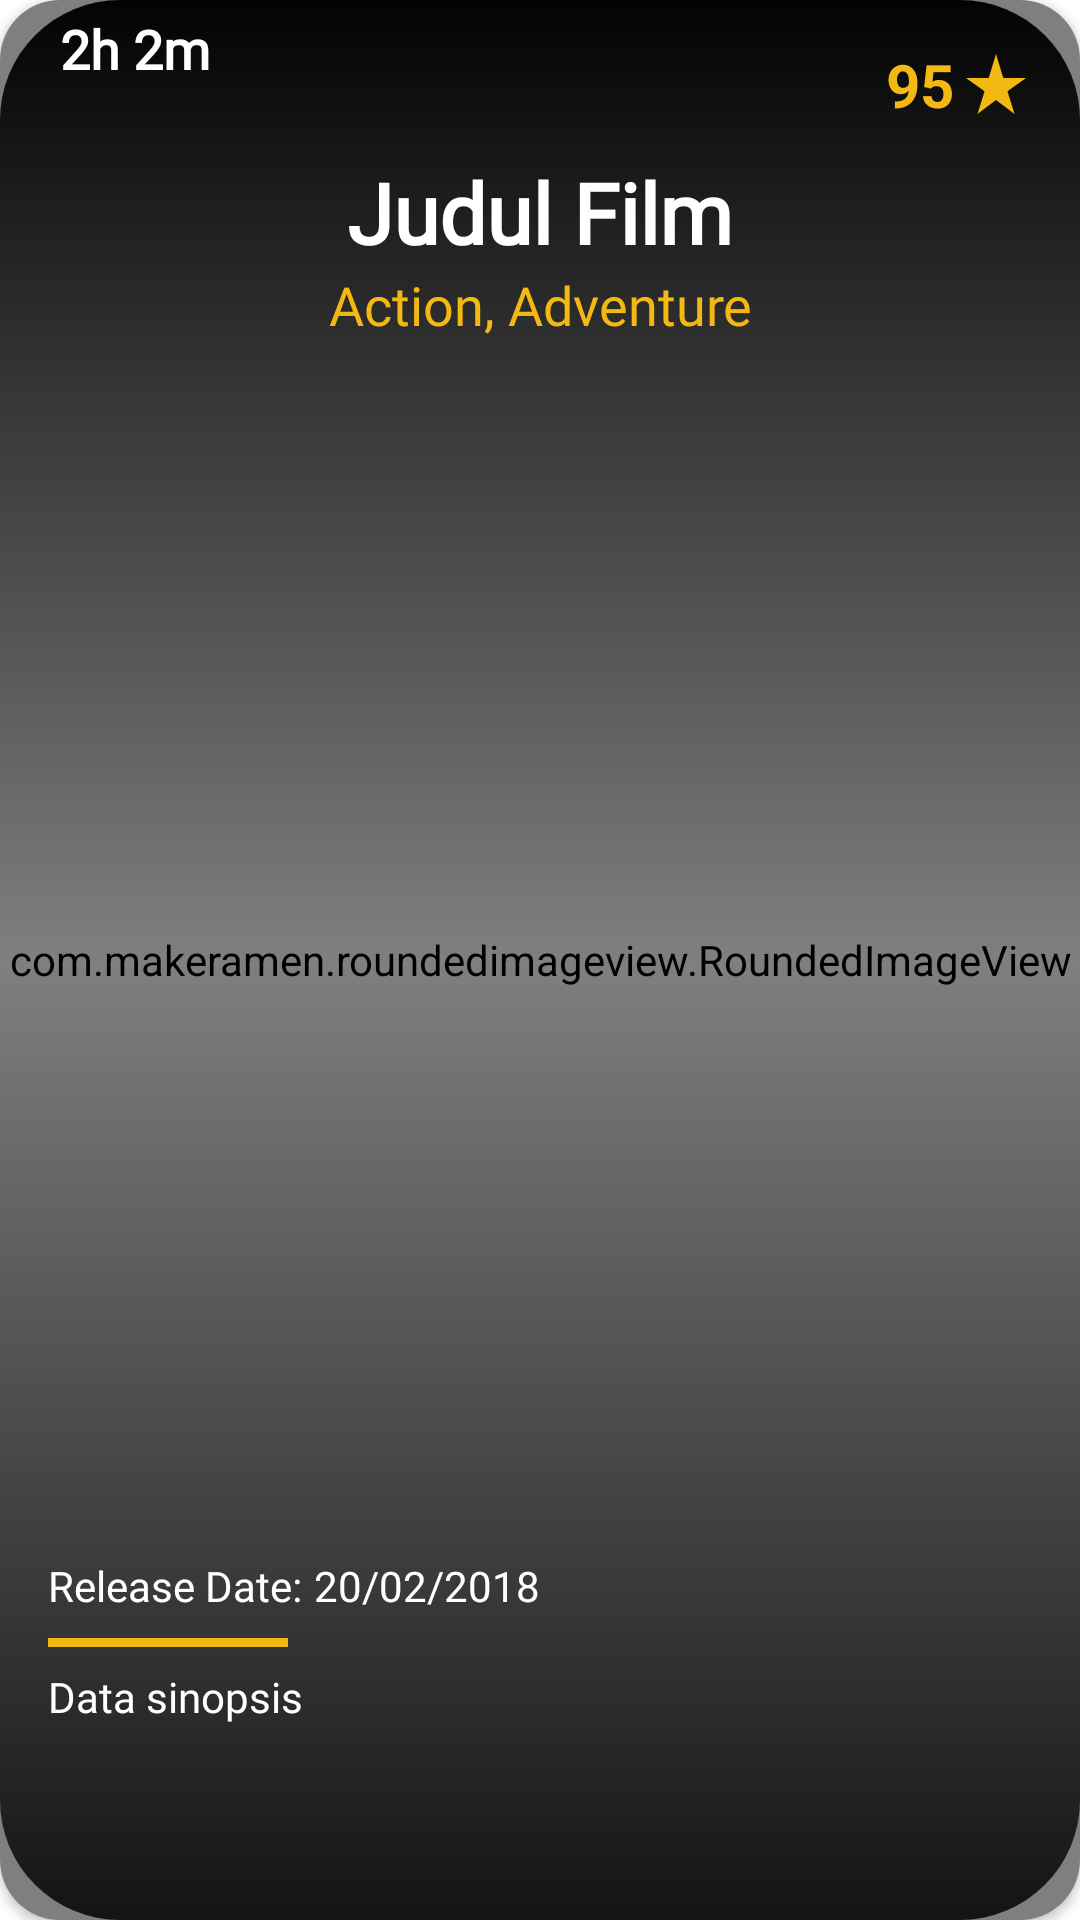

Here is an Android app screen rendered from its layout file. Give the layout XML and the strings, colors and styles it references.
<!-- AndroidManifest.xml: application theme Theme.MyMovies -->
<!-- res/layout/items_list.xml -->
<?xml version="1.0" encoding="utf-8"?>
<androidx.cardview.widget.CardView xmlns:android="http://schemas.android.com/apk/res/android"
    xmlns:app="http://schemas.android.com/apk/res-auto"
    android:layout_width="match_parent"
    android:layout_height="500dp"
    android:layout_marginStart="16dp"
    android:layout_marginTop="16dp"
    android:layout_marginEnd="16dp"
    android:layout_marginBottom="16dp"
    android:clickable="true"
    android:elevation="4dp"
    android:focusable="true"
    android:foreground="?attr/tabSelectedTextColor"
    app:cardCornerRadius="20dp"
    app:cardMaxElevation="4dp">

    <FrameLayout
        android:layout_width="match_parent"
        android:layout_height="match_parent">

        <com.makeramen.roundedimageview.RoundedImageView
            android:id="@+id/poster_detail"
            android:layout_width="match_parent"
            android:layout_height="match_parent"
            android:scaleType="centerCrop"
            android:src="@drawable/img_impossible"
            app:riv_corner_radius="20dp" />

        <ImageView
            android:layout_width="match_parent"
            android:layout_height="match_parent"
            android:contentDescription="@string/foregroundPoster"
            android:src="@drawable/card_foreground" />

        <androidx.constraintlayout.widget.ConstraintLayout
            android:layout_width="match_parent"
            android:layout_height="match_parent">

            <TextView
                android:id="@+id/title"
                android:layout_width="0dp"
                android:layout_height="wrap_content"
                android:layout_marginStart="24dp"
                android:layout_marginTop="52dp"
                android:layout_marginEnd="24dp"
                android:fontFamily="@font/poppins_bold"
                android:text="@string/dummyTitle"
                android:textAlignment="center"
                android:textColor="@color/white"
                android:textSize="28sp"
                android:textStyle="bold"
                app:layout_constraintEnd_toEndOf="parent"
                app:layout_constraintStart_toStartOf="parent"
                app:layout_constraintTop_toTopOf="parent" />

            <ImageView
                android:id="@+id/img_duration"
                android:layout_width="wrap_content"
                android:layout_height="wrap_content"
                android:layout_marginStart="16dp"
                android:layout_marginTop="16dp"
                android:contentDescription="@string/image_description"
                android:src="@drawable/ic_duration"
                app:layout_constraintStart_toStartOf="parent"
                app:layout_constraintTop_toTopOf="parent" />

            <TextView
                android:id="@+id/duration"
                android:layout_width="wrap_content"
                android:layout_height="wrap_content"
                android:layout_marginStart="4dp"
                android:layout_marginTop="4dp"
                android:fontFamily="@font/poppins"
                android:text="@string/dummyDuration"
                android:textColor="@color/white"
                android:textSize="18sp"
                android:textStyle="bold"
                app:layout_constraintBottom_toBottomOf="@+id/img_duration"
                app:layout_constraintStart_toEndOf="@id/img_duration"
                app:layout_constraintTop_toTopOf="@id/img_duration" />


            <TextView
                android:id="@+id/genre"
                android:layout_width="0dp"
                android:layout_height="wrap_content"
                android:ellipsize="end"
                android:fontFamily="@font/poppins"
                android:gravity="center"
                android:maxLines="1"
                android:text="@string/dummyGenre"
                android:textColor="@color/yellow"
                android:textSize="18sp"
                app:layout_constraintEnd_toEndOf="@+id/title"
                app:layout_constraintStart_toStartOf="@+id/title"
                app:layout_constraintTop_toBottomOf="@+id/title" />

            <ImageView
                android:id="@+id/img_star"
                android:layout_width="wrap_content"
                android:layout_height="wrap_content"
                android:layout_marginTop="16dp"
                android:layout_marginEnd="16dp"
                android:contentDescription="@string/image_description"
                android:src="@drawable/ic_star_rate"
                app:layout_constraintEnd_toEndOf="parent"
                app:layout_constraintTop_toTopOf="parent" />

            <TextView
                android:id="@+id/userScore"
                android:layout_width="wrap_content"
                android:layout_height="wrap_content"
                android:layout_marginEnd="2dp"
                android:gravity="center"
                android:text="@string/dummyUserScore"
                android:textColor="@color/yellow"
                android:textSize="20sp"
                android:textStyle="bold"
                app:layout_constraintBottom_toBottomOf="@+id/img_star"
                app:layout_constraintEnd_toStartOf="@id/img_star"
                app:layout_constraintTop_toTopOf="@id/img_star" />

            <TextView
                android:id="@+id/release_date"
                android:layout_width="wrap_content"
                android:layout_height="wrap_content"
                android:layout_marginStart="16dp"
                android:layout_marginBottom="102dp"
                android:fontFamily="@font/poppins_semibold"
                android:text="@string/release_date"
                android:textColor="@color/white"
                app:layout_constraintBottom_toBottomOf="parent"
                app:layout_constraintStart_toStartOf="parent" />

            <TextView
                android:id="@+id/date"
                android:layout_width="wrap_content"
                android:layout_height="wrap_content"
                android:layout_marginStart="4dp"
                android:fontFamily="@font/poppins"
                android:text="@string/dummyDate"
                android:textColor="@color/white"
                app:layout_constraintBottom_toBottomOf="@+id/release_date"
                app:layout_constraintStart_toEndOf="@id/release_date"
                app:layout_constraintTop_toTopOf="@+id/release_date"
                app:layout_constraintVertical_bias="0.0" />

            <View
                android:layout_width="80dp"
                android:layout_height="3dp"
                android:layout_marginTop="8dp"
                android:background="@color/yellow"
                app:layout_constraintStart_toStartOf="@+id/release_date"
                app:layout_constraintTop_toBottomOf="@id/date" />

            <TextView
                android:id="@+id/sinopsis"
                android:layout_width="match_parent"
                android:layout_height="wrap_content"
                android:layout_marginStart="16dp"
                android:layout_marginTop="18dp"
                android:layout_marginEnd="16dp"
                android:fontFamily="@font/poppins"
                android:maxLines="4"
                android:text="@string/dummySinopsis"
                android:textColor="@color/white"
                android:textSize="14sp"
                app:layout_constraintEnd_toEndOf="parent"
                app:layout_constraintStart_toStartOf="parent"
                app:layout_constraintTop_toBottomOf="@id/release_date" />

        </androidx.constraintlayout.widget.ConstraintLayout>

    </FrameLayout>

</androidx.cardview.widget.CardView>
<!-- resources referenced by this layout -->
<resources>
  <color name="white">#FFFFFFFF</color>
  <color name="yellow">#f4b813</color>
  <!-- drawable card_foreground (drawable) -->
  <?xml version="1.0" encoding="utf-8"?>
  <shape xmlns:android="http://schemas.android.com/apk/res/android">
  
      <corners android:radius="40dp" />
  
      <gradient
          android:startColor="#D8000000"
          android:centerColor="#00000000"
          android:endColor="#FA000000"
          android:angle="90"/>
  
  </shape>
  <!-- drawable ic_star_rate (drawable) -->
  <vector xmlns:android="http://schemas.android.com/apk/res/android"
      android:width="24dp"
      android:height="24dp"
      android:viewportWidth="24"
      android:viewportHeight="24">
    <path
        android:fillColor="@color/yellow"
        android:pathData="M14.43,10l-2.43,-8l-2.43,8l-7.57,0l6.18,4.41l-2.35,7.59l6.17,-4.69l6.18,4.69l-2.35,-7.59l6.17,-4.41z"/>
  </vector>
  <!-- drawable img_impossible: jpg bitmap (drawable, 250765 bytes) -->
  <string name="dummyDate">20/02/2018</string>
  <string name="dummyDuration">2h 2m</string>
  <string name="dummyGenre">Action, Adventure</string>
  <string name="dummySinopsis">Data sinopsis</string>
  <string name="dummyTitle">Judul Film</string>
  <string name="dummyUserScore">95</string>
  <string name="foregroundPoster">fgposter</string>
  <string name="image_description">image description</string>
  <string name="release_date">Release Date:</string>
  <style name="Theme.MyMovies" parent="Theme.MaterialComponents.Light.DarkActionBar">
          
          <item name="android:colorPrimary">@color/purple_500</item>
          <item name="colorPrimaryVariant">@color/purple_700</item>
          <item name="colorOnPrimary">@color/white</item>
          
          <item name="colorSecondary">@color/yellow</item>
          <item name="colorSecondaryVariant">@color/teal_700</item>
          <item name="colorOnSecondary">@color/black</item>
          
          <item name="android:statusBarColor" tools:targetApi="l">?attr/colorPrimaryVariant</item>
          
      </style>
  <color name="purple_500">#3f9d8b</color>
  <color name="purple_700">#aee1d7</color>
  <color name="teal_700">#FF018786</color>
  <color name="black">#FF000000</color>
</resources>
